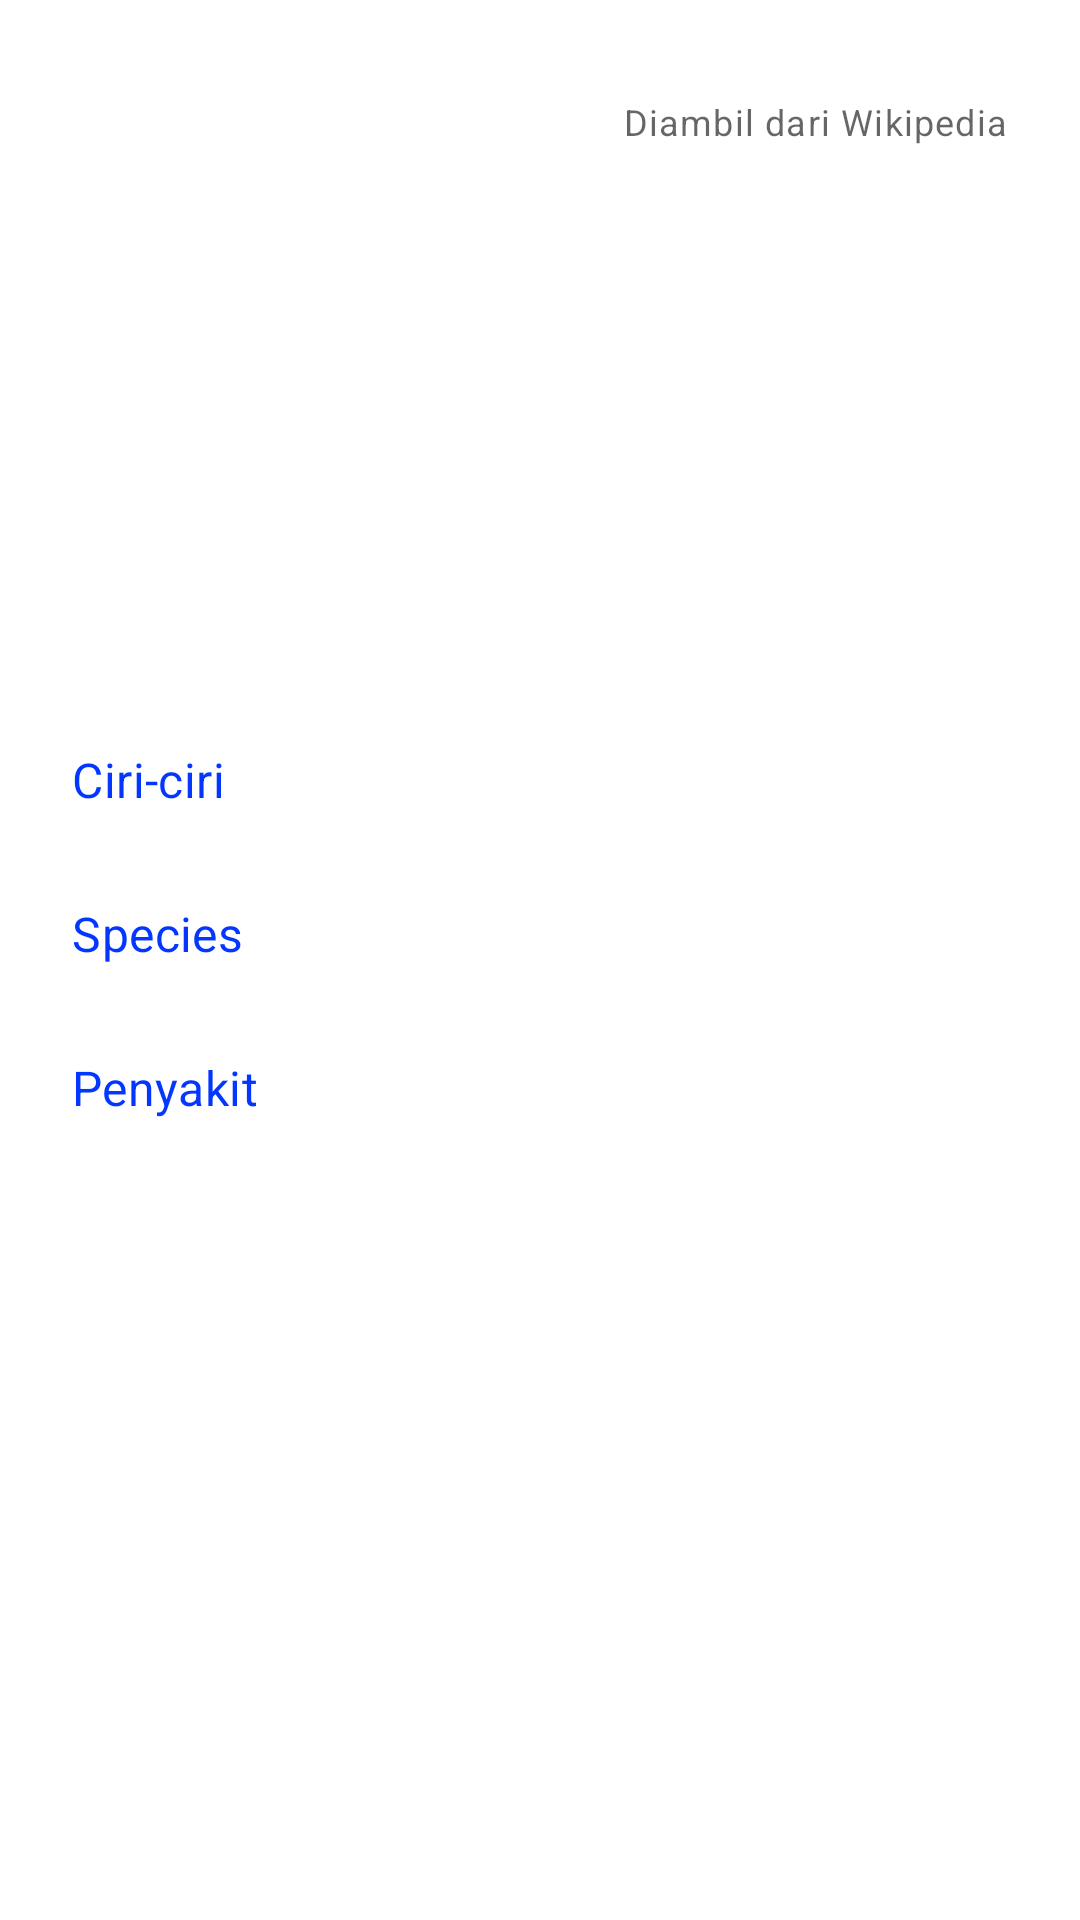

Produce the Android XML layout that renders to this screen, including the resource entries it uses.
<!-- AndroidManifest.xml: application theme AppTheme -->
<!-- res/layout/dialog_mosquito_info_panel.xml -->
<?xml version="1.0" encoding="utf-8"?>
<androidx.constraintlayout.widget.ConstraintLayout xmlns:android="http://schemas.android.com/apk/res/android"
    xmlns:app="http://schemas.android.com/apk/res-auto"
    xmlns:tools="http://schemas.android.com/tools"
    android:layout_width="match_parent"
    android:layout_height="wrap_content"
    android:background="@drawable/shape_bottom_sheet"
    android:backgroundTint="?colorSurface">

    <com.google.android.material.textview.MaterialTextView
        android:id="@+id/text_view_mosquito_name"
        style="?textAppearanceHeadline6"
        android:layout_width="wrap_content"
        android:layout_height="wrap_content"
        android:layout_marginStart="24dp"
        android:layout_marginTop="24dp"
        app:layout_constraintStart_toStartOf="parent"
        app:layout_constraintTop_toTopOf="parent"
        tools:text="Nama nyamuk" />

    <com.google.android.material.textview.MaterialTextView
        style="?textAppearanceCaption"
        android:layout_width="wrap_content"
        android:layout_height="wrap_content"
        android:layout_marginEnd="24dp"
        android:text="@string/fragment_machine_learning_info_panel_source_attribution_text"
        app:layout_constraintBaseline_toBaselineOf="@id/text_view_mosquito_name"
        app:layout_constraintEnd_toEndOf="parent" />

    <ImageView
        android:id="@+id/image_view_mosquito"
        android:layout_width="0dp"
        android:layout_height="150dp"
        android:layout_marginStart="24dp"
        android:layout_marginTop="24dp"
        android:layout_marginEnd="24dp"
        android:contentDescription="@string/content_desc_fragment_machine_learning_info_panel_mosquito_picture"
        android:scaleType="centerCrop"
        app:layout_constraintEnd_toEndOf="parent"
        app:layout_constraintStart_toStartOf="parent"
        app:layout_constraintTop_toBottomOf="@id/text_view_mosquito_name"
        tools:src="@tools:sample/backgrounds/scenic" />

    <com.google.android.material.textview.MaterialTextView
        android:id="@+id/text_view_section_mosquito_features"
        style="?textAppearanceSubtitle1"
        android:layout_width="wrap_content"
        android:layout_height="wrap_content"
        android:layout_marginStart="24dp"
        android:layout_marginTop="24dp"
        android:text="@string/fragment_machine_learning_info_panel_section_mosquito_features_text"
        android:textColor="?colorSecondary"
        app:layout_constraintStart_toStartOf="parent"
        app:layout_constraintTop_toBottomOf="@id/image_view_mosquito" />

    <com.google.android.material.textview.MaterialTextView
        android:id="@+id/text_view_mosquito_features"
        style="?textAppearanceBody1"
        android:layout_width="0dp"
        android:layout_height="wrap_content"
        android:layout_marginStart="24dp"
        android:layout_marginTop="0dp"
        android:layout_marginEnd="24dp"
        app:layout_constraintEnd_toEndOf="parent"
        app:layout_constraintStart_toStartOf="parent"
        app:layout_constraintTop_toBottomOf="@id/text_view_section_mosquito_features"
        tools:text="Ciri-ciri nyamuk" />

    <com.google.android.material.textview.MaterialTextView
        android:id="@+id/text_view_section_mosquito_species"
        style="?textAppearanceSubtitle1"
        android:layout_width="wrap_content"
        android:layout_height="wrap_content"
        android:layout_marginStart="24dp"
        android:layout_marginTop="8dp"
        android:text="@string/fragment_machine_learning_info_panel_section_mosquito_species_text"
        android:textColor="?colorSecondary"
        app:layout_constraintStart_toStartOf="parent"
        app:layout_constraintTop_toBottomOf="@id/text_view_mosquito_features" />

    <com.google.android.material.textview.MaterialTextView
        android:id="@+id/text_view_mosquito_species"
        style="?textAppearanceBody1"
        android:layout_width="0dp"
        android:layout_height="wrap_content"
        android:layout_marginStart="24dp"
        android:layout_marginTop="0dp"
        android:layout_marginEnd="24dp"
        app:layout_constraintEnd_toEndOf="parent"
        app:layout_constraintStart_toStartOf="parent"
        app:layout_constraintTop_toBottomOf="@id/text_view_section_mosquito_species"
        tools:text="Spesies nyamuk" />

    <com.google.android.material.textview.MaterialTextView
        android:id="@+id/text_view_section_mosquito_carried_diseases"
        style="?textAppearanceSubtitle1"
        android:layout_width="wrap_content"
        android:layout_height="wrap_content"
        android:layout_marginStart="24dp"
        android:layout_marginTop="8dp"
        android:text="@string/fragment_machine_learning_info_panel_section_mosquito_carried_diseases_text"
        android:textColor="?colorSecondary"
        app:layout_constraintStart_toStartOf="parent"
        app:layout_constraintTop_toBottomOf="@id/text_view_mosquito_species" />

    <com.google.android.material.textview.MaterialTextView
        android:id="@+id/text_view_mosquito_carried_diseases"
        style="?textAppearanceBody1"
        android:layout_width="0dp"
        android:layout_height="wrap_content"
        android:layout_marginStart="24dp"
        android:layout_marginTop="0dp"
        android:layout_marginEnd="24dp"
        android:layout_marginBottom="24dp"
        app:layout_constraintBottom_toBottomOf="parent"
        app:layout_constraintEnd_toEndOf="parent"
        app:layout_constraintStart_toStartOf="parent"
        app:layout_constraintTop_toBottomOf="@id/text_view_section_mosquito_carried_diseases"
        tools:text="Penyakit nyamuk" />

</androidx.constraintlayout.widget.ConstraintLayout>
<!-- resources referenced by this layout -->
<resources>
  <string name="content_desc_fragment_machine_learning_info_panel_mosquito_picture">Gambar nyamuk</string>
  <string name="fragment_machine_learning_info_panel_section_mosquito_carried_diseases_text">Penyakit</string>
  <string name="fragment_machine_learning_info_panel_section_mosquito_features_text">Ciri-ciri</string>
  <string name="fragment_machine_learning_info_panel_section_mosquito_species_text">Species</string>
  <string name="fragment_machine_learning_info_panel_source_attribution_text">Diambil dari Wikipedia</string>
  <style name="AppTheme" parent="AppTheme.Base" />
  <style name="AppTheme.Base" parent="Theme.MaterialComponents.Light.NoActionBar">
          <item name="colorPrimary">@color/colorPrimary</item>
          <item name="colorPrimaryVariant">@color/colorPrimaryVariant</item>
          <item name="colorOnPrimary">@color/colorOnPrimary</item>
          <item name="colorSecondary">@color/colorSecondary</item>
          <item name="colorSecondaryVariant">@color/colorSecondaryVariant</item>
          <item name="colorOnSecondary">@color/colorOnSecondary</item>
  
          <item name="shapeAppearanceSmallComponent">@style/ShapeAppearance.App.SmallComponent</item>
          <item name="shapeAppearanceMediumComponent">@style/ShapeAppearance.App.MediumComponent
          </item>
          <item name="shapeAppearanceLargeComponent">@style/ShapeAppearance.App.LargeComponent</item>
      </style>
  <color name="colorPrimary">#ff5131</color>
  <color name="colorPrimaryVariant">#c40e02</color>
  <color name="colorOnPrimary">#ffffff</color>
  <color name="colorSecondary">#0336ff</color>
  <color name="colorSecondaryVariant">#0008ca</color>
  <color name="colorOnSecondary">#ffffff</color>
  <style name="ShapeAppearance.App.SmallComponent" parent="ShapeAppearance.MaterialComponents.SmallComponent">
          <item name="cornerFamily">rounded</item>
          <item name="cornerSize">@dimen/default_corner_size</item>
      </style>
  <style name="ShapeAppearance.App.MediumComponent" parent="ShapeAppearance.MaterialComponents.MediumComponent">
          <item name="cornerFamily">rounded</item>
          <item name="cornerSize">@dimen/default_corner_size</item>
      </style>
  <style name="ShapeAppearance.App.LargeComponent" parent="ShapeAppearance.MaterialComponents.LargeComponent">
          <item name="cornerFamily">rounded</item>
          <item name="cornerSize">@dimen/default_corner_size</item>
      </style>
  <dimen name="default_corner_size">8dp</dimen>
</resources>
